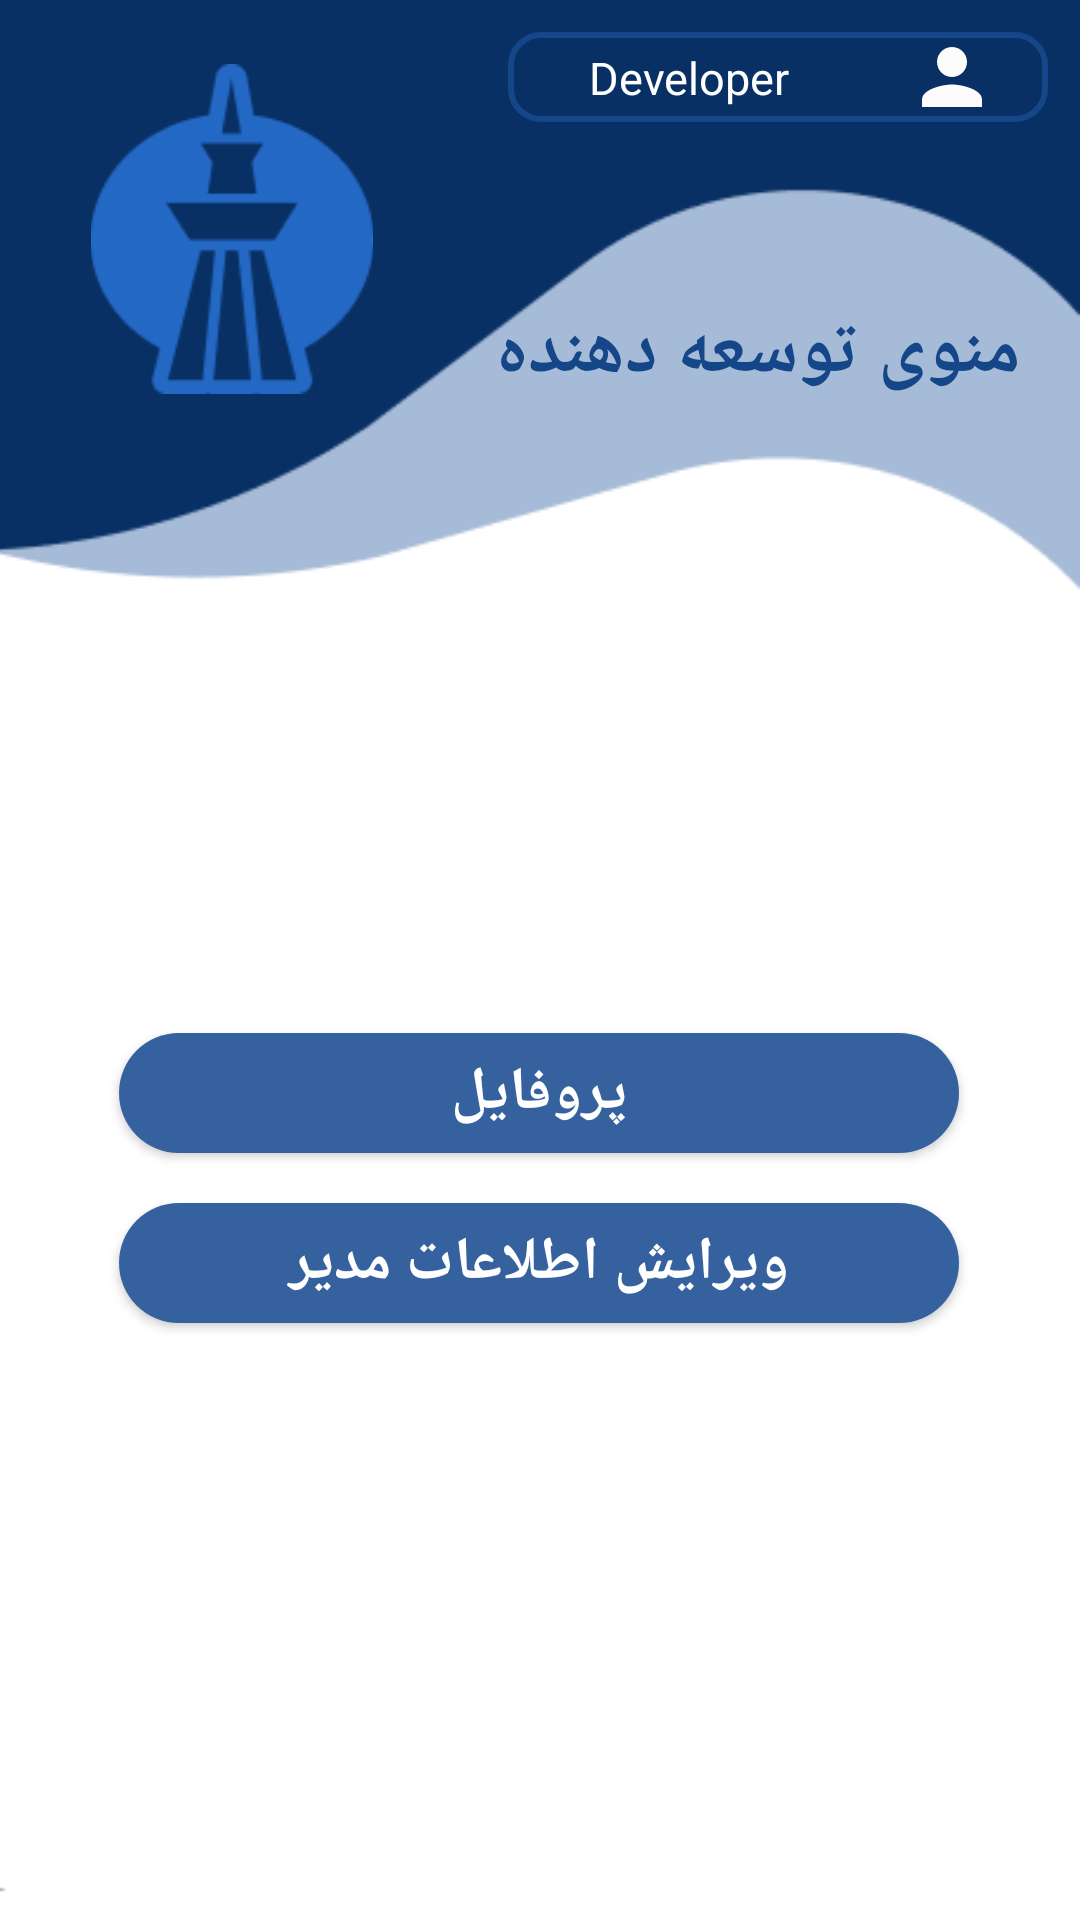

Write the Android layout XML for this screen, with the resource values it uses.
<!-- AndroidManifest.xml: application theme Theme.ManagementLanguageSchool -->
<!-- res/layout/layout_menu_developer.xml -->
<?xml version="1.0" encoding="utf-8"?>
<androidx.constraintlayout.widget.ConstraintLayout xmlns:android="http://schemas.android.com/apk/res/android"
    xmlns:app="http://schemas.android.com/apk/res-auto"
    xmlns:tools="http://schemas.android.com/tools"
    android:layout_width="match_parent"
    android:layout_height="match_parent"
    android:background="@drawable/background_menu"
    tools:context=".Activities.ActivityMenuDeveloper">

    <LinearLayout
        android:id="@+id/linearLayout"
        android:layout_width="180dp"
        android:layout_height="30dp"
        android:layout_marginTop="10dp"
        android:layout_marginRight="10dp"
        android:background="@drawable/shape_linear_layout"
        android:orientation="horizontal"
        app:layout_constraintBottom_toBottomOf="parent"
        app:layout_constraintEnd_toEndOf="parent"
        app:layout_constraintHorizontal_bias="0.996"
        app:layout_constraintStart_toStartOf="parent"
        app:layout_constraintTop_toTopOf="parent"
        app:layout_constraintVertical_bias="0.001">

        <TextView
            android:id="@+id/textView_Developer_Name"
            android:layout_width="wrap_content"
            android:layout_height="20dp"
            android:layout_marginTop="5dp"
            android:layout_weight="1"
            android:gravity="center"
            android:text="Developer"
            android:textColor="@color/white"
            android:textSize="15sp" />

        <ImageView
            android:id="@+id/imageView5"
            android:layout_width="0dp"
            android:layout_height="30dp"
            android:layout_marginEnd="5dp"
            android:layout_weight="1"
            android:src="@drawable/ic_baseline_person_24" />

    </LinearLayout>


    <ImageView
        android:id="@+id/imageView4"
        android:layout_width="112dp"
        android:layout_height="110dp"
        app:layout_constraintBottom_toBottomOf="parent"
        app:layout_constraintEnd_toEndOf="parent"
        app:layout_constraintHorizontal_bias="0.086"
        app:layout_constraintStart_toStartOf="parent"
        app:layout_constraintTop_toTopOf="parent"
        app:layout_constraintVertical_bias="0.04"
        app:srcCompat="@drawable/icon_tiles" />

    <TextView
        android:id="@+id/textView3"
        android:layout_width="190dp"
        android:layout_height="40dp"
        android:text="منوی توسعه دهنده"
        android:textAlignment="center"
        android:textColor="@color/blue_background"
        android:textSize="25sp"
        android:textStyle="bold"
        app:layout_constraintBottom_toBottomOf="parent"
        app:layout_constraintEnd_toEndOf="parent"
        app:layout_constraintHorizontal_bias="0.927"
        app:layout_constraintStart_toStartOf="parent"
        app:layout_constraintTop_toTopOf="parent"
        app:layout_constraintVertical_bias="0.167" />

    <androidx.appcompat.widget.AppCompatButton
        android:id="@+id/button3"
        android:layout_width="280dp"
        android:layout_height="40dp"
        android:background="@drawable/shape_button"
        android:onClick="btn_profile"
        android:text="پروفایل"
        android:textColor="@color/white"
        android:textSize="20sp"
        android:textStyle="bold"
        app:layout_constraintBottom_toBottomOf="parent"
        app:layout_constraintEnd_toEndOf="parent"
        app:layout_constraintHorizontal_bias="0.496"
        app:layout_constraintStart_toStartOf="parent"
        app:layout_constraintTop_toTopOf="parent"
        app:layout_constraintVertical_bias="0.574" />

    <androidx.appcompat.widget.AppCompatButton
        android:id="@+id/btn_manage_teachers"
        android:layout_width="280dp"
        android:layout_height="40dp"
        android:background="@drawable/shape_button"
        android:onClick="back_editManger"
        android:text="ویرایش اطلاعات مدیر"
        android:textColor="@color/white"
        android:textSize="20sp"
        android:textStyle="bold"
        app:layout_constraintBottom_toBottomOf="parent"
        app:layout_constraintEnd_toEndOf="parent"
        app:layout_constraintHorizontal_bias="0.496"
        app:layout_constraintStart_toStartOf="parent"
        app:layout_constraintTop_toBottomOf="@+id/button3"
        app:layout_constraintVertical_bias="0.078" />

</androidx.constraintlayout.widget.ConstraintLayout>
<!-- resources referenced by this layout -->
<resources>
  <color name="blue_background">#144688</color>
  <color name="white">#FFFFFFFF</color>
  <!-- drawable background_menu: png bitmap (drawable-v24, 5658 bytes) -->
  <!-- drawable ic_baseline_person_24 (drawable-v24) -->
  <vector
      android:height="24dp"
      android:tint="#FCFCFC"
      android:viewportHeight="24"
      android:viewportWidth="24"
      android:width="24dp"
      xmlns:android="http://schemas.android.com/apk/res/android">
      <path
          android:fillColor="@android:color/white"
          android:pathData="M12,12c2.21,0 4,-1.79 4,-4s-1.79,-4 -4,-4 -4,1.79 -4,4 1.79,4 4,4zM12,14c-2.67,0 -8,1.34 -8,4v2h16v-2c0,-2.66 -5.33,-4 -8,-4z"/>
  </vector>
  <!-- drawable icon_tiles: png bitmap (drawable-v24, 4616 bytes) -->
  <!-- drawable shape_button (drawable-v24) -->
  <?xml version="1.0" encoding="utf-8"?>
  <shape xmlns:android="http://schemas.android.com/apk/res/android"
      android:shape="rectangle">
      <solid android:color="#35629F"
          />
      <corners
          android:radius="70dp"
  
          />
  </shape>
  <!-- drawable shape_linear_layout (drawable-v24) -->
  <?xml version="1.0" encoding="utf-8"?>
  <shape xmlns:android="http://schemas.android.com/apk/res/android"
      android:shape="rectangle">
      <stroke
          android:color="@color/blue_background"
          android:width="2dp"
          />
      <corners android:radius="10dp"/>
  
  </shape>
  <style name="Theme.ManagementLanguageSchool" parent="Theme.MaterialComponents.DayNight.NoActionBar">
          
          <item name="colorPrimary">@color/purple_500</item>
          <item name="colorPrimaryVariant">@color/purple_700</item>
          <item name="colorOnPrimary">@color/white</item>
          
          <item name="colorSecondary">@color/teal_200</item>
          <item name="colorSecondaryVariant">@color/teal_700</item>
          <item name="colorOnSecondary">@color/black</item>
          
          <item name="android:statusBarColor" tools:targetApi="l">?attr/colorPrimaryVariant</item>
          
      </style>
  <color name="purple_500">#FF6200EE</color>
  <color name="purple_700">#FF3700B3</color>
  <color name="teal_200">#FF03DAC5</color>
  <color name="teal_700">#FF018786</color>
  <color name="black">#FF000000</color>
</resources>
